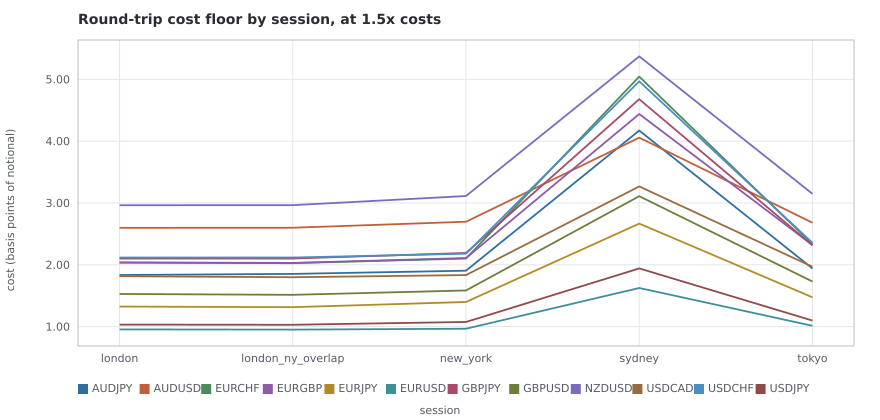

The file beside this chart, header and first rows:
pair, session, cost_bp_p50, median_spread_pips, median_ticks
AUDJPY, london, 1.835, 0.7368, 4682
AUDJPY, london_ny_overlap, 1.853, 0.7506, 7270
AUDJPY, new_york, 1.905, 0.7913, 3615
AUDJPY, sydney, 4.172, 1.488, 2348
AUDJPY, tokyo, 1.941, 0.7916, 3999
AUDUSD, london, 2.598, 0.9516, 3011
AUDUSD, london_ny_overlap, 2.599, 0.9538, 4656
AUDUSD, new_york, 2.697, 1.01, 2308
AUDUSD, sydney, 4.056, 1.329, 1284
AUDUSD, tokyo, 2.68, 0.9834, 2486
EURCHF, london, 2.035, 1.011, 3619
EURCHF, london_ny_overlap, 2.026, 1.003, 5171
EURCHF, new_york, 2.101, 1.079, 2348
EURCHF, sydney, 5.044, 2.336, 1170
EURCHF, tokyo, 2.333, 1.198, 1652
EURGBP, london, 2.038, 0.8102, 4712
EURGBP, london_ny_overlap, 2.031, 0.8006, 6028
EURGBP, new_york, 2.109, 0.8669, 2984
EURGBP, sydney, 4.439, 1.614, 1533
EURGBP, tokyo, 2.32, 0.9584, 2090
EURJPY, london, 1.324, 0.5995, 7332
EURJPY, london_ny_overlap, 1.315, 0.5962, 9884
EURJPY, new_york, 1.399, 0.7157, 5516
EURJPY, sydney, 2.666, 1.481, 3468
EURJPY, tokyo, 1.474, 0.725, 5454
EURUSD, london, 0.955, 0.2658, 4947
EURUSD, london_ny_overlap, 0.9516, 0.2645, 7082
EURUSD, new_york, 0.9658, 0.2801, 3386
EURUSD, sydney, 1.625, 0.5722, 1492
EURUSD, tokyo, 1.013, 0.3068, 2563
GBPJPY, london, 2.1, 1.55, 7027
GBPJPY, london_ny_overlap, 2.101, 1.549, 9858
GBPJPY, new_york, 2.191, 1.765, 4880
GBPJPY, sydney, 4.679, 3.137, 2728
GBPJPY, tokyo, 2.314, 1.749, 4452
GBPUSD, london, 1.528, 0.812, 5311
GBPUSD, london_ny_overlap, 1.514, 0.8017, 7224
GBPUSD, new_york, 1.585, 0.8844, 3477
GBPUSD, sydney, 3.11, 1.693, 1640
GBPUSD, tokyo, 1.729, 0.9771, 2695
NZDUSD, london, 2.964, 1.04, 2683
NZDUSD, london_ny_overlap, 2.965, 1.043, 4151
NZDUSD, new_york, 3.113, 1.121, 2036
NZDUSD, sydney, 5.371, 1.659, 1156
NZDUSD, tokyo, 3.148, 1.103, 2201
USDCAD, london, 1.815, 1.057, 3438
USDCAD, london_ny_overlap, 1.799, 1.048, 6322
USDCAD, new_york, 1.834, 1.101, 3483
USDCAD, sydney, 3.268, 1.828, 1235
USDCAD, tokyo, 1.968, 1.192, 2187
USDCHF, london, 2.118, 0.9438, 3149
USDCHF, london_ny_overlap, 2.118, 0.9508, 4791
USDCHF, new_york, 2.18, 1.009, 2057
USDCHF, sydney, 4.968, 1.97, 949.0
USDCHF, tokyo, 2.356, 1.102, 1430
USDJPY, london, 1.033, 0.3224, 3874
USDJPY, london_ny_overlap, 1.03, 0.3165, 6010
USDJPY, new_york, 1.075, 0.3758, 3018
USDJPY, sydney, 1.942, 0.8254, 2013
USDJPY, tokyo, 1.098, 0.3644, 3323
